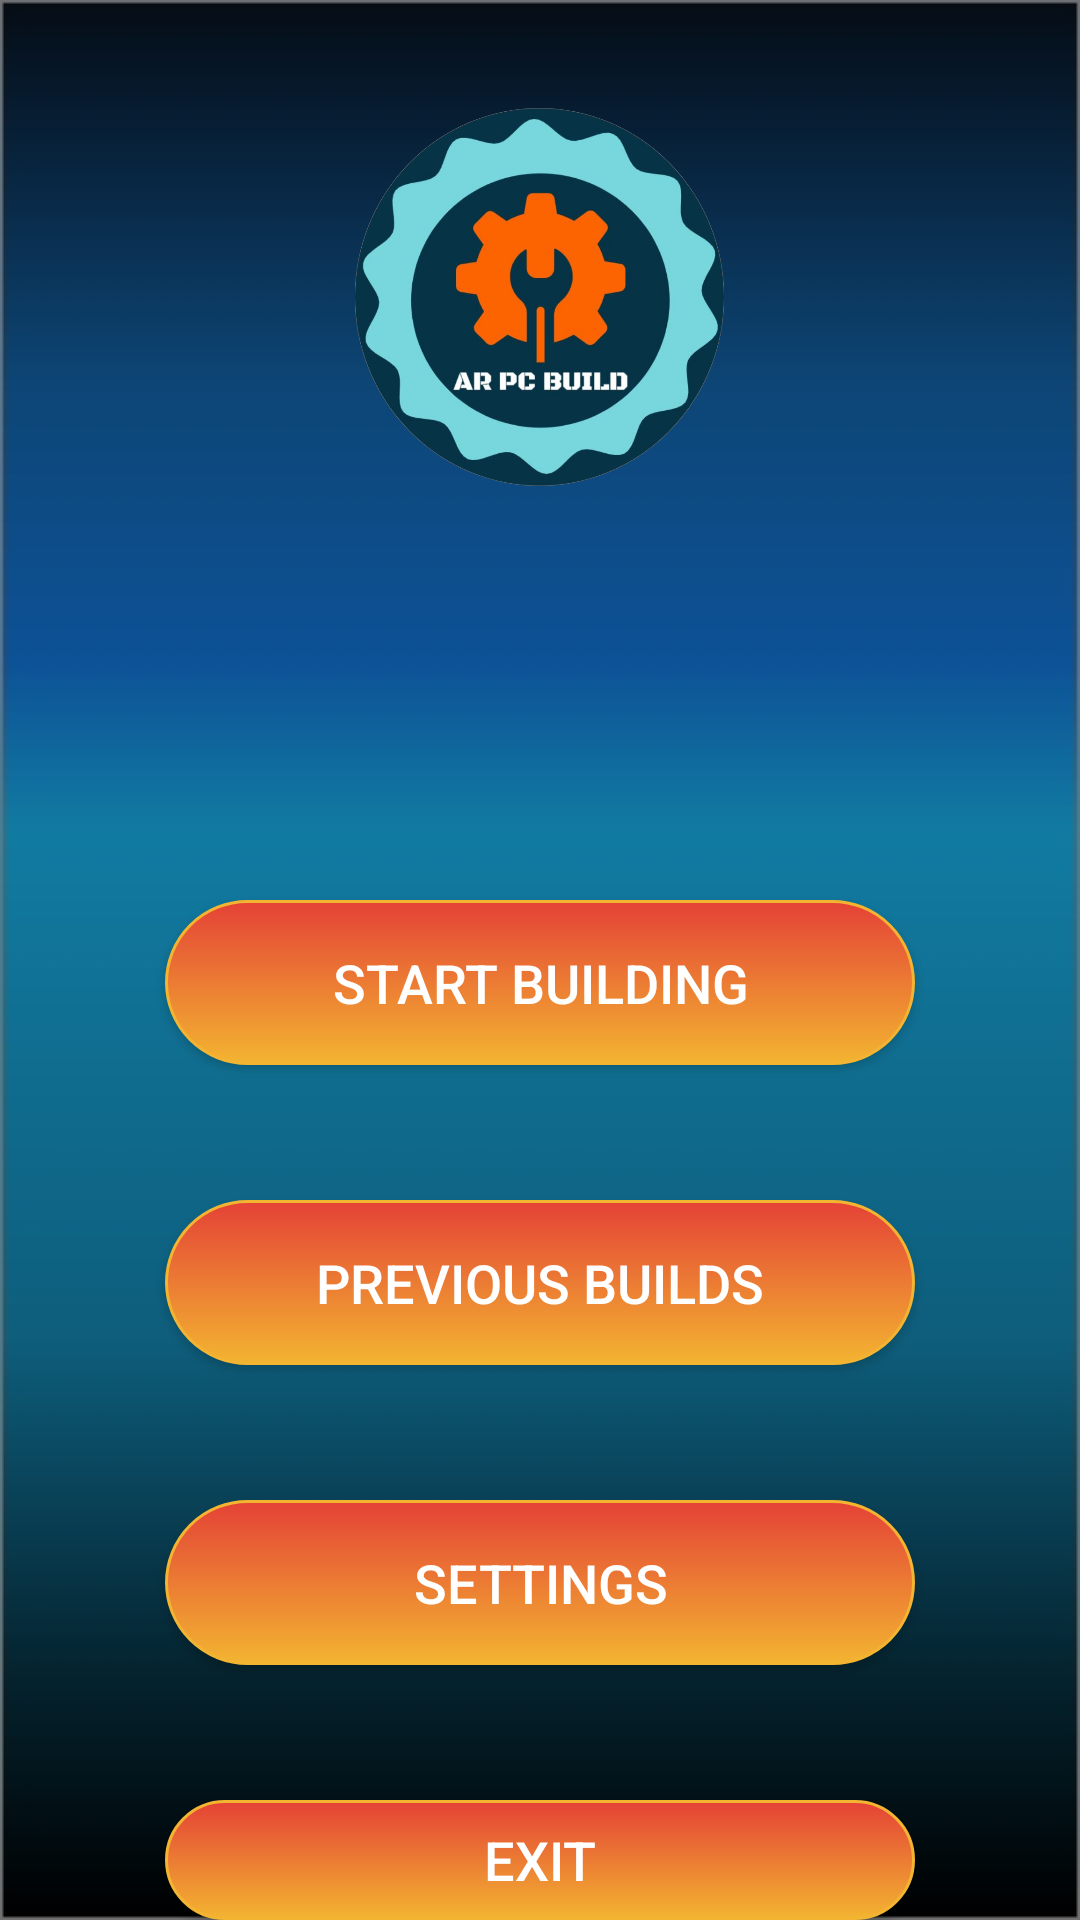

The Android layout XML behind this screen, and the referenced resources:
<!-- AndroidManifest.xml: application theme Theme.AppCompat.NoActionBar -->
<!-- res/layout/home_page.xml -->
<?xml version="1.0" encoding="utf-8"?>
<RelativeLayout xmlns:android="http://schemas.android.com/apk/res/android"
    xmlns:app="http://schemas.android.com/apk/res-auto"
    xmlns:tools="http://schemas.android.com/tools"
    android:layout_width="match_parent"
    android:layout_height="match_parent"
    android:background="@drawable/homebacka"
    tools:context=".HomePage">

    <Button
        android:id="@+id/uhistory"
        android:layout_width="250dp"
        android:layout_height="55dp"
        android:layout_centerHorizontal="true"
        android:layout_marginTop="400dp"
        android:background="@drawable/mybutton"
        android:text="@string/b2"
        android:textSize="18sp"/>

    <Button
        android:id="@+id/start"
        android:layout_width="250dp"
        android:layout_height="55dp"
        android:layout_centerHorizontal="true"
        android:layout_marginTop="300dp"
        android:background="@drawable/mybutton"
        android:text="@string/b1"
        android:textSize="18sp"/>

    <Button
        android:id="@+id/exit"
        android:layout_width="250dp"
        android:layout_height="55dp"
        android:layout_centerHorizontal="true"
        android:layout_marginTop="600dp"
        android:background="@drawable/mybutton"
        android:text="@string/b4"
        android:textSize="18sp" />

    <Button
        android:id="@+id/settings"
        android:layout_width="250dp"
        android:layout_height="55dp"
        android:layout_centerHorizontal="true"
        android:layout_marginTop="500dp"
        android:background="@drawable/mybutton"
        android:text="@string/b3"
        android:textSize="18sp" />

    <ImageView
        android:id="@+id/imageView2"
        android:layout_width="137dp"
        android:layout_height="126dp"
        android:layout_centerHorizontal="true"
        android:layout_marginTop="36dp"
        app:srcCompat="@drawable/arlogo" />

    <TextView
        android:id="@+id/name"
        android:layout_width="248dp"
        android:layout_height="67dp"
        android:layout_centerHorizontal="true"
        android:layout_marginTop="200dp"
        android:fontFamily="serif"
        android:text=""
        android:textAlignment="center"
        android:textColor="@color/brightWhite"
        android:textSize="24sp"
        android:textStyle="bold"/>

</RelativeLayout>
<!-- resources referenced by this layout -->
<resources>
  <color name="brightWhite">#FFFFFF</color>
  <!-- drawable arlogo: png bitmap (drawable, 371916 bytes) -->
  <!-- drawable homebacka: jpg bitmap (drawable, 34094 bytes) -->
  <!-- drawable mybutton (drawable) -->
  <?xml version="1.0" encoding="utf-8"?>
  <selector xmlns:android="http://schemas.android.com/apk/res/android" >
      <item android:state_pressed="true" >
          <shape android:shape="rectangle"  >
              <corners android:radius="35dip" />
              <stroke android:width="1dip" android:color="#E71C23" />
              <gradient android:angle="-90" android:startColor="#E44236" android:endColor="#F3B431"  />
          </shape>
      </item>
      <item android:state_focused="true">
          <shape android:shape="rectangle"  >
              <corners android:radius="35dip" />
              <stroke android:width="1dip" android:color="#F3B431" />
              <solid android:color="#3498DB"/>
          </shape>
      </item>
      <item >
          <shape android:shape="rectangle"  >
              <corners android:radius="35dip" />
              <stroke android:width="1dip" android:color="#F3B431"/>
              <gradient android:angle="-90" android:startColor="#E44236" android:endColor="#F3B431" />
          </shape>
      </item>
  </selector>
  <string name="b1">Start Building</string>
  <string name="b2">Previous Builds</string>
  <string name="b3">Settings</string>
  <string name="b4">Exit</string>
</resources>
